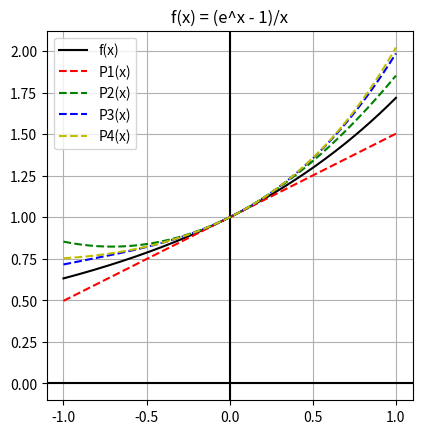

Here is the Python script that generated this plot:
import numpy as np
from matplotlib import pyplot as plt
from math import exp, factorial


"""
f(x) = (e^x - 1)/x

"""

x = np.linspace(-1, 1, num=200)
# a value close to 0; f(0) not defined
a = x[int(200/2)]


# callable function of x
def f(t):
  return (1/t)*(exp(t)-1)

  
# generalized derivative: (dy/dx)^n
def dydx(v, degree):
  h = exp(-5)
  if degree == 0: 
    return f(v)
  elif degree > 1:
    return dydx((f(v+h) - f(v))/(h), degree-1)
  
  return (f(v+h) - f(v))/(h)

# nth_tayl() is just nth_tayl2()
# Finds nth taylor polynomial
def nth_tayl(n):
  if n >= 0:
    summation = np.zeros(len(x))
    for i in range(n+1):
      for j in range(len(x)):
        summation[j] += (dydx(a, i)*pow((x[j]-a), i))/factorial(i)
  return summation

# array of domain values for Pn(x)
p = []

#similar to the main matlab code
for n in range(1, 5):
  p.append(nth_tayl(n))

fx = [f(i) for i in x]

fig, ax = plt.subplots()

ax.set_aspect('equal')
ax.grid(True, which='both')

ax.axhline(y=0, color='k')
ax.axvline(x=0, color='k')

ax.plot(x, fx, 'k', label='f(x)')
# has the same behaviour as y=f'(a)
ax.plot(x, p[0], 'r--', label='P1(x)')
ax.plot(x, p[1], 'g--', label='P2(x)')
ax.plot(x, p[2], 'b--', label='P3(x)')
ax.plot(x, p[3], 'y--', label='P4(x)')

ax.legend()
plt.title("f(x) = (e^x - 1)/x")
#plt.savefig("q6_a.png")

plt.show()